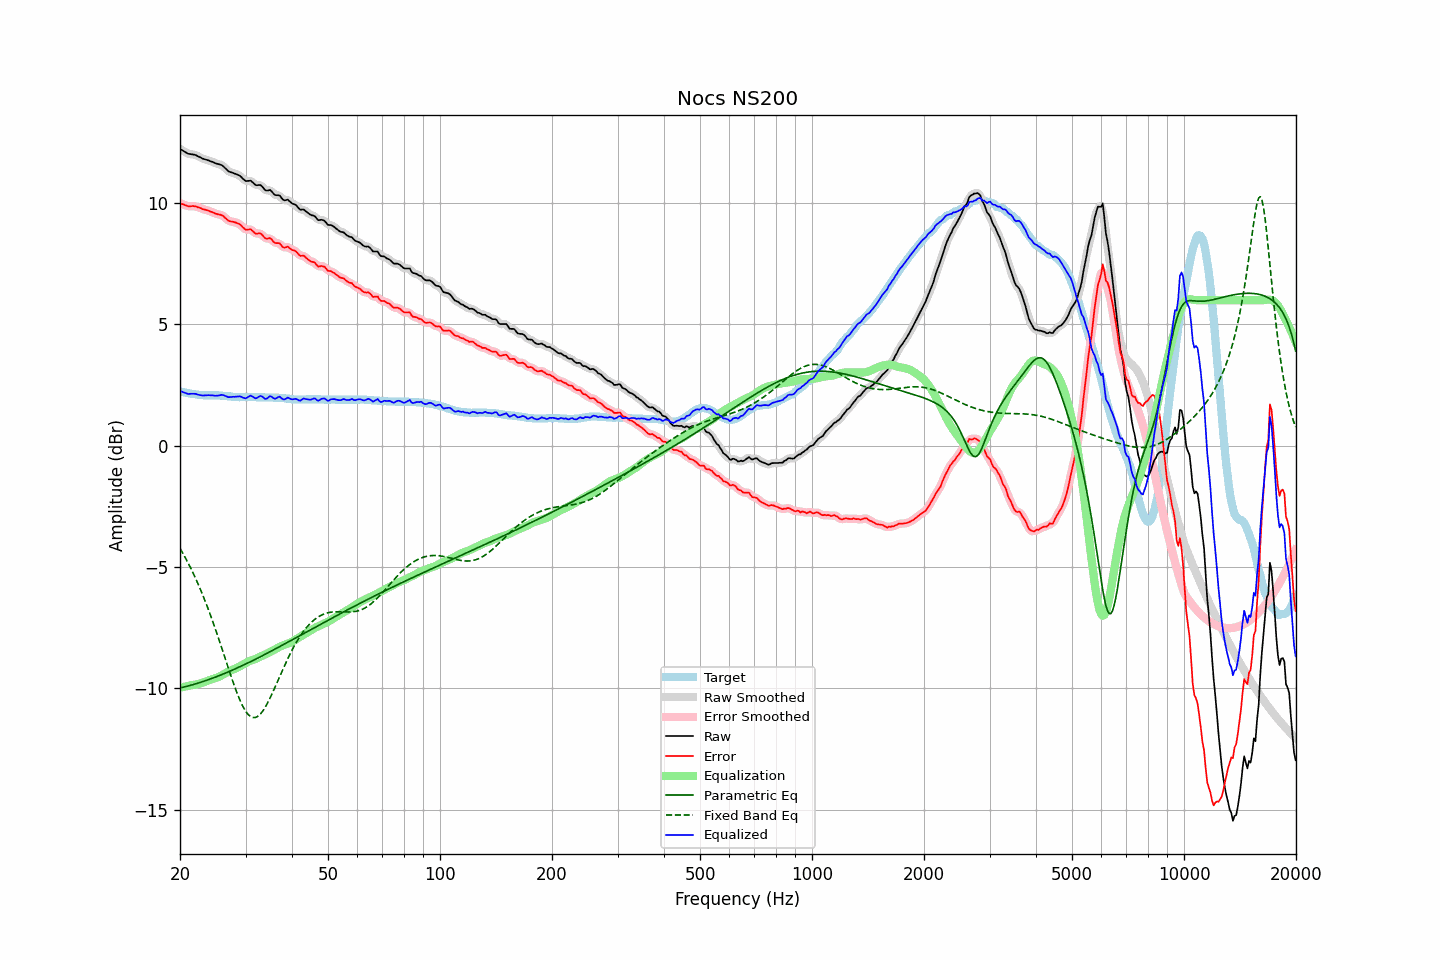

Values plotted in this chart, from the file beside it:
frequency, raw, error, smoothed, error_smoothed, equalization, parametric_eq, fixed_band_eq, equalized_raw, equalized_smoothed, target
20.00, 12.24, 10.00, 12.24, 10.00, -9.98, -9.99, -4.23, 2.25, 2.26, 2.23
20.20, 12.20, 9.97, 12.19, 9.97, -9.96, -9.97, -4.35, 2.23, 2.23, 2.22
20.40, 12.15, 9.95, 12.15, 9.95, -9.95, -9.96, -4.46, 2.21, 2.20, 2.20
20.61, 12.12, 9.92, 12.11, 9.92, -9.93, -9.94, -4.58, 2.18, 2.18, 2.19
20.81, 12.07, 9.90, 12.07, 9.90, -9.92, -9.92, -4.70, 2.16, 2.16, 2.17
21.02, 12.04, 9.87, 12.04, 9.88, -9.90, -9.91, -4.83, 2.13, 2.14, 2.16
21.23, 12.03, 9.87, 12.02, 9.87, -9.89, -9.89, -4.96, 2.14, 2.13, 2.15
21.44, 12.02, 9.87, 12.01, 9.87, -9.87, -9.87, -5.09, 2.14, 2.14, 2.14
21.66, 12.01, 9.88, 12.01, 9.88, -9.87, -9.85, -5.23, 2.14, 2.14, 2.12
21.87, 12.00, 9.87, 11.99, 9.87, -9.86, -9.83, -5.37, 2.14, 2.14, 2.12
22.09, 11.97, 9.86, 11.97, 9.86, -9.84, -9.81, -5.52, 2.13, 2.13, 2.11
22.31, 11.93, 9.83, 11.94, 9.84, -9.83, -9.79, -5.66, 2.11, 2.11, 2.10
22.54, 11.91, 9.81, 11.91, 9.81, -9.81, -9.77, -5.82, 2.09, 2.09, 2.09
22.76, 11.88, 9.79, 11.87, 9.78, -9.79, -9.75, -5.97, 2.08, 2.08, 2.08
22.99, 11.84, 9.75, 11.84, 9.76, -9.77, -9.73, -6.13, 2.07, 2.07, 2.08
23.22, 11.82, 9.74, 11.82, 9.74, -9.74, -9.71, -6.30, 2.07, 2.07, 2.07
23.45, 11.80, 9.72, 11.79, 9.72, -9.72, -9.69, -6.47, 2.07, 2.07, 2.07
23.69, 11.78, 9.70, 11.77, 9.70, -9.70, -9.66, -6.64, 2.08, 2.08, 2.07
23.92, 11.75, 9.68, 11.75, 9.68, -9.67, -9.64, -6.81, 2.08, 2.08, 2.07
24.16, 11.73, 9.65, 11.73, 9.65, -9.65, -9.62, -6.99, 2.08, 2.08, 2.07
24.40, 11.70, 9.63, 11.70, 9.63, -9.63, -9.59, -7.18, 2.08, 2.07, 2.07
24.65, 11.68, 9.60, 11.67, 9.60, -9.61, -9.57, -7.37, 2.07, 2.07, 2.07
24.89, 11.65, 9.57, 11.65, 9.57, -9.59, -9.54, -7.56, 2.06, 2.06, 2.07
25.14, 11.63, 9.55, 11.62, 9.55, -9.56, -9.52, -7.75, 2.06, 2.06, 2.07
25.39, 11.60, 9.53, 11.61, 9.54, -9.54, -9.49, -7.95, 2.07, 2.07, 2.07
25.65, 11.59, 9.52, 11.59, 9.52, -9.50, -9.46, -8.15, 2.08, 2.08, 2.06
25.91, 11.57, 9.50, 11.56, 9.49, -9.47, -9.44, -8.35, 2.10, 2.09, 2.06
26.16, 11.51, 9.46, 11.51, 9.45, -9.43, -9.41, -8.55, 2.08, 2.08, 2.05
26.43, 11.45, 9.39, 11.45, 9.40, -9.39, -9.38, -8.75, 2.05, 2.06, 2.05
26.69, 11.39, 9.34, 11.38, 9.34, -9.35, -9.35, -8.95, 2.03, 2.03, 2.04
26.96, 11.32, 9.28, 11.33, 9.29, -9.32, -9.33, -9.16, 2.00, 2.01, 2.03
27.23, 11.29, 9.25, 11.29, 9.26, -9.28, -9.30, -9.36, 2.00, 2.00, 2.03
27.50, 11.27, 9.24, 11.26, 9.24, -9.25, -9.27, -9.55, 2.01, 2.01, 2.02
27.77, 11.24, 9.23, 11.24, 9.23, -9.23, -9.24, -9.75, 2.02, 2.01, 2.01
28.05, 11.22, 9.21, 11.22, 9.21, -9.20, -9.21, -9.93, 2.01, 2.02, 2.00
28.33, 11.20, 9.19, 11.19, 9.19, -9.17, -9.18, -10.11, 2.02, 2.02, 2.00
28.62, 11.17, 9.16, 11.17, 9.17, -9.14, -9.15, -10.29, 2.03, 2.03, 2.00
28.90, 11.14, 9.14, 11.13, 9.13, -9.10, -9.12, -10.45, 2.03, 2.03, 1.99
29.19, 11.09, 9.08, 11.08, 9.08, -9.07, -9.09, -10.60, 2.02, 2.01, 2.00
29.48, 11.01, 9.01, 11.01, 9.01, -9.03, -9.06, -10.73, 1.99, 1.99, 2.00
29.78, 10.96, 8.95, 10.96, 8.95, -8.99, -9.03, -10.86, 1.96, 1.96, 2.00
30.08, 10.91, 8.90, 10.92, 8.92, -8.96, -9.00, -10.96, 1.95, 1.96, 2.00
30.38, 10.92, 8.91, 10.92, 8.91, -8.92, -8.96, -11.05, 2.00, 2.00, 2.00
30.68, 10.92, 8.91, 10.92, 8.91, -8.89, -8.93, -11.12, 2.03, 2.03, 2.00
30.99, 10.93, 8.92, 10.91, 8.90, -8.86, -8.90, -11.17, 2.07, 2.05, 2.00
31.30, 10.87, 8.86, 10.86, 8.86, -8.84, -8.87, -11.20, 2.03, 2.02, 2.00
31.61, 10.81, 8.80, 10.81, 8.80, -8.82, -8.83, -11.21, 1.98, 1.99, 2.00
31.93, 10.75, 8.74, 10.76, 8.76, -8.80, -8.80, -11.20, 1.95, 1.96, 2.00
32.24, 10.74, 8.74, 10.74, 8.75, -8.77, -8.77, -11.17, 1.97, 1.98, 1.99
32.57, 10.75, 8.75, 10.74, 8.75, -8.73, -8.73, -11.13, 2.02, 2.01, 1.99
32.89, 10.74, 8.75, 10.73, 8.74, -8.69, -8.70, -11.06, 2.05, 2.04, 1.99
33.22, 10.69, 8.70, 10.68, 8.69, -8.66, -8.67, -10.98, 2.03, 2.02, 1.99
33.55, 10.61, 8.62, 10.62, 8.62, -8.64, -8.63, -10.89, 1.98, 1.98, 1.99
33.89, 10.54, 8.55, 10.55, 8.57, -8.61, -8.60, -10.78, 1.93, 1.94, 1.98
34.23, 10.52, 8.53, 10.53, 8.54, -8.57, -8.56, -10.67, 1.94, 1.95, 1.98
34.57, 10.53, 8.54, 10.53, 8.54, -8.54, -8.53, -10.54, 1.99, 1.99, 1.98
34.92, 10.55, 8.56, 10.52, 8.53, -8.50, -8.49, -10.41, 2.05, 2.02, 1.98
35.27, 10.49, 8.50, 10.48, 8.49, -8.47, -8.46, -10.26, 2.02, 2.01, 1.98
35.62, 10.41, 8.42, 10.41, 8.43, -8.44, -8.42, -10.12, 1.97, 1.98, 1.98
35.97, 10.34, 8.36, 10.35, 8.38, -8.40, -8.39, -9.97, 1.93, 1.95, 1.97
... 635 more rows
